Photos from the image-classification dataset "dataset" in the GitHub repository ayushpaliwal1920/BloodGroup_image_recognization. Its 8 classes are: A negative blood type, A positive blood type, AB negative blood type, AB positive blood type, B negative blood type, B positive blood type, O negative blood type, O positive blood type.

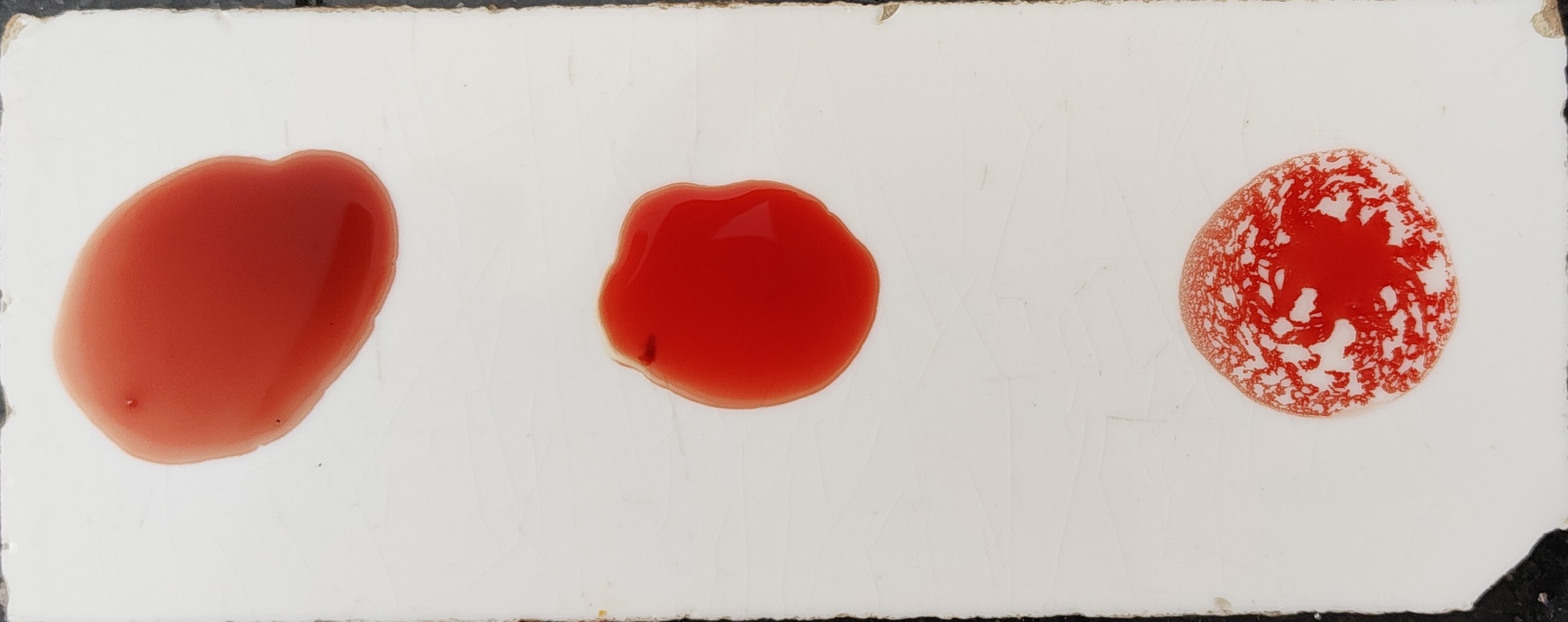
Label: O positive blood type

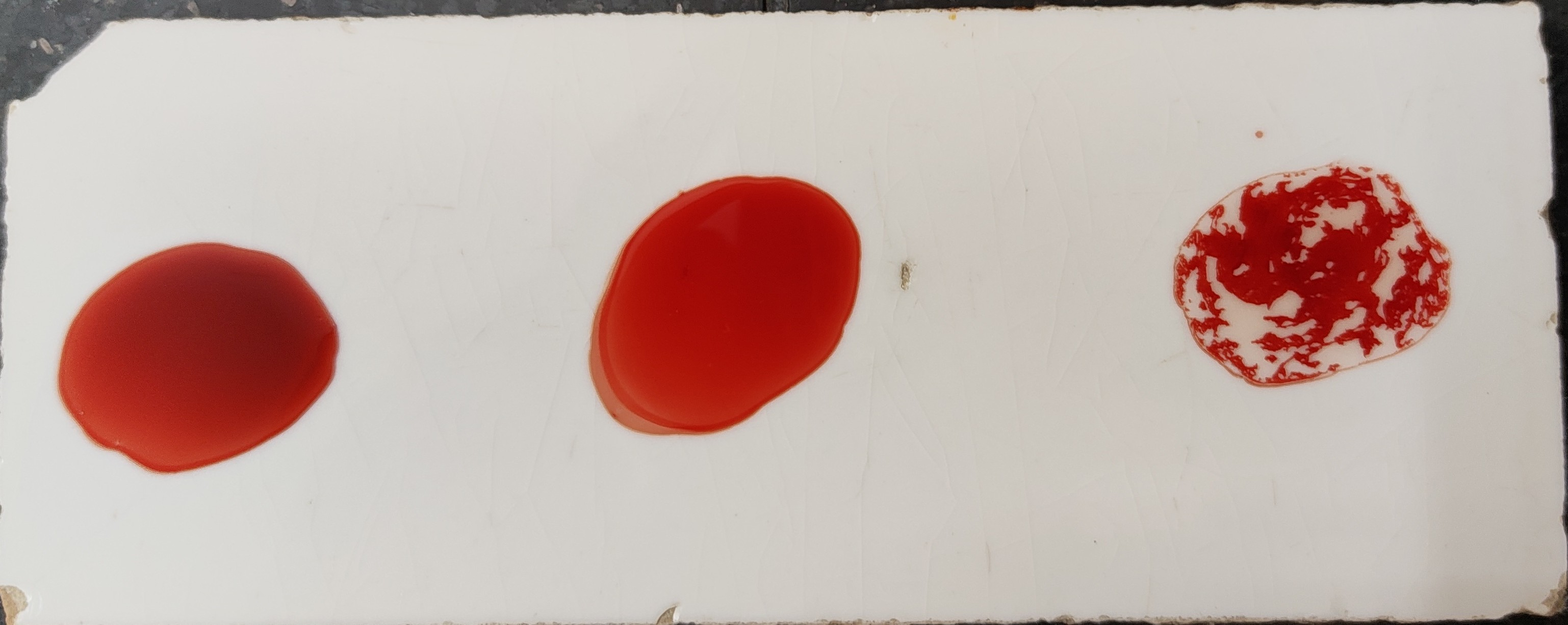
Label: O positive blood type

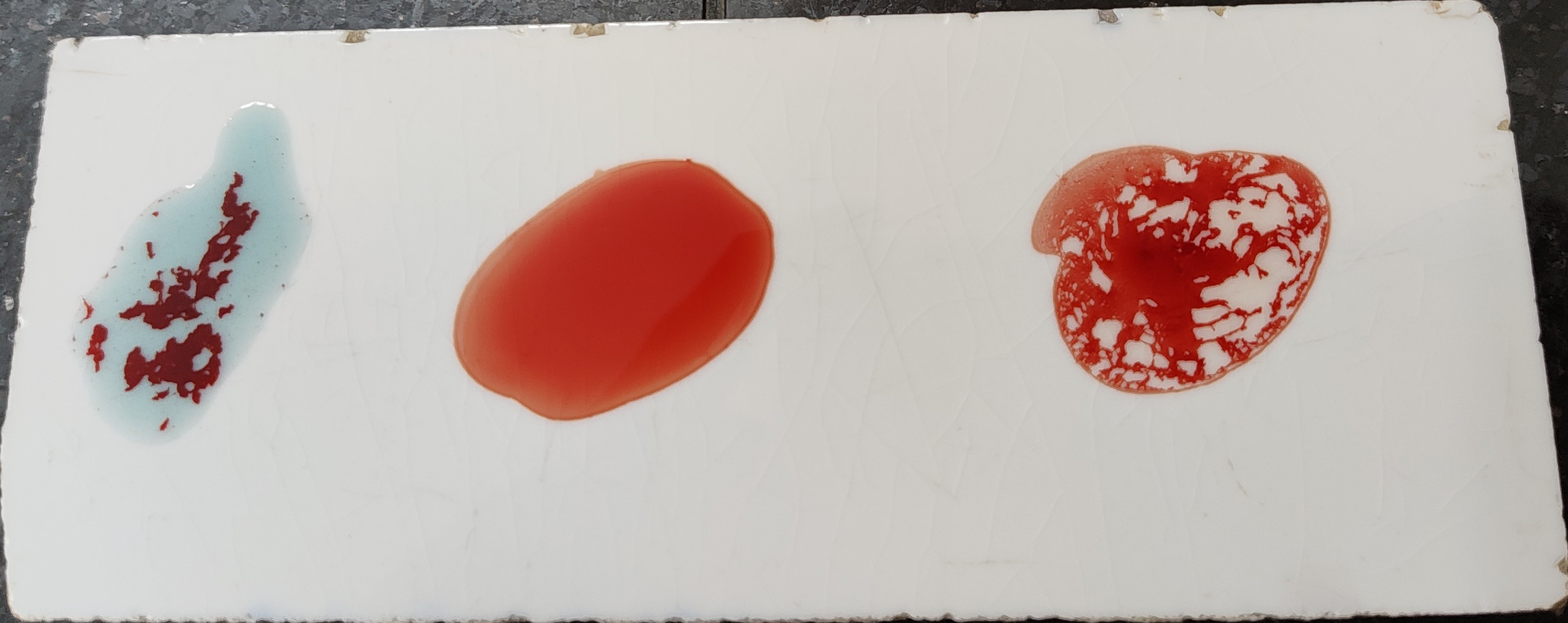
Label: A positive blood type

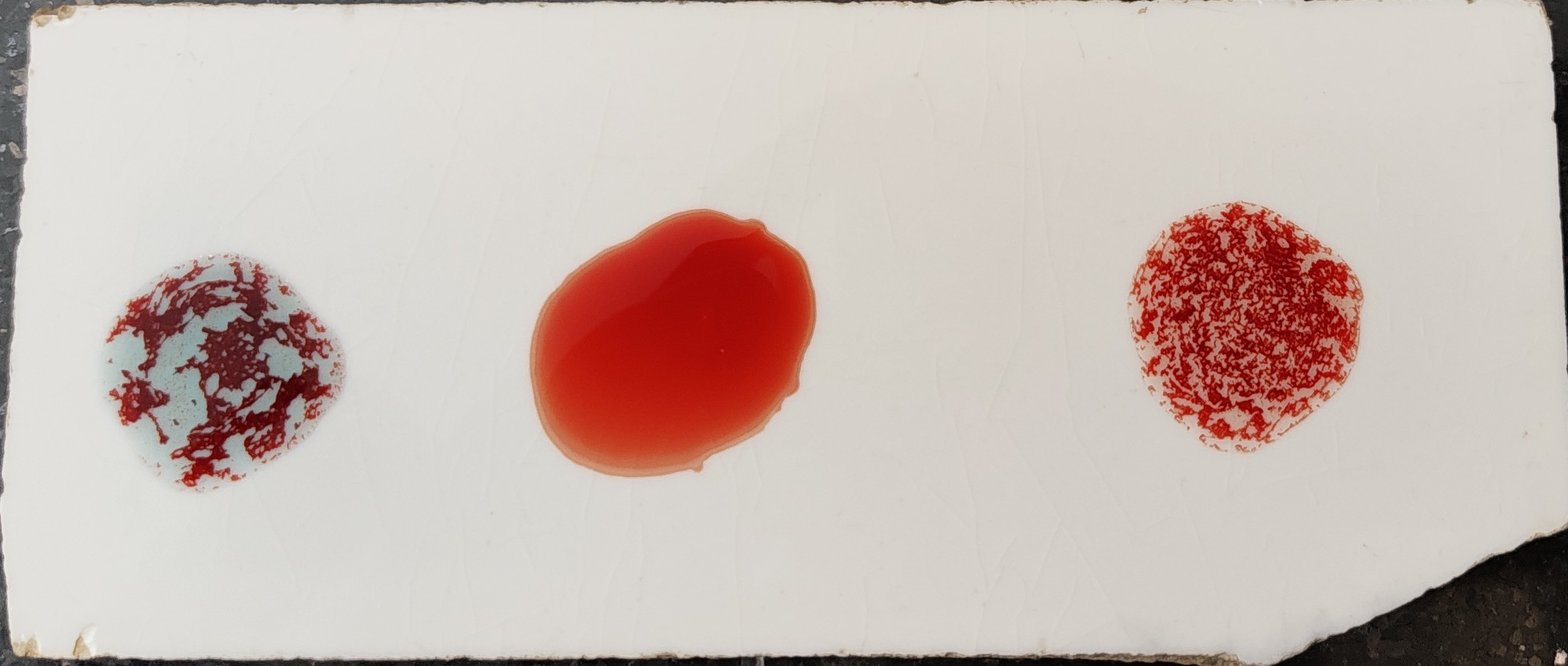
Label: A positive blood type

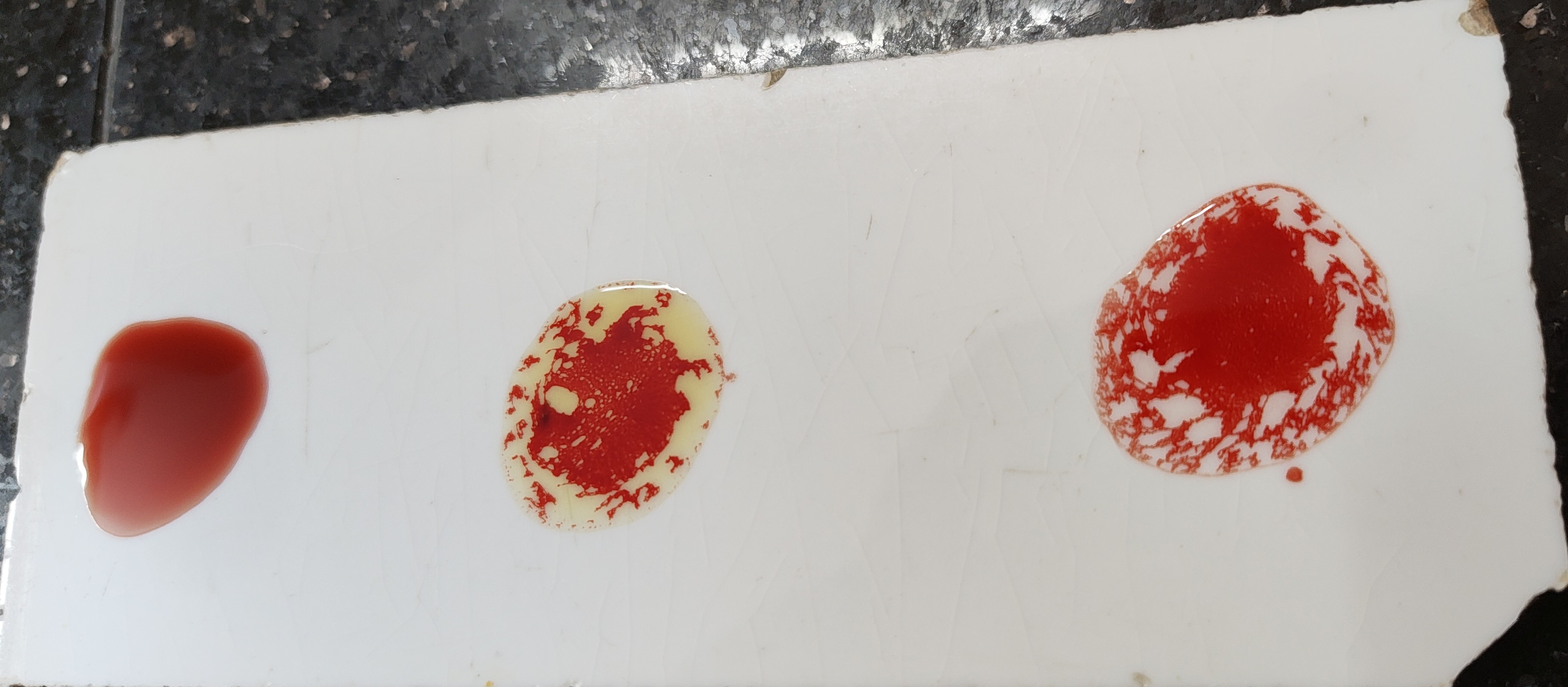
Label: B positive blood type

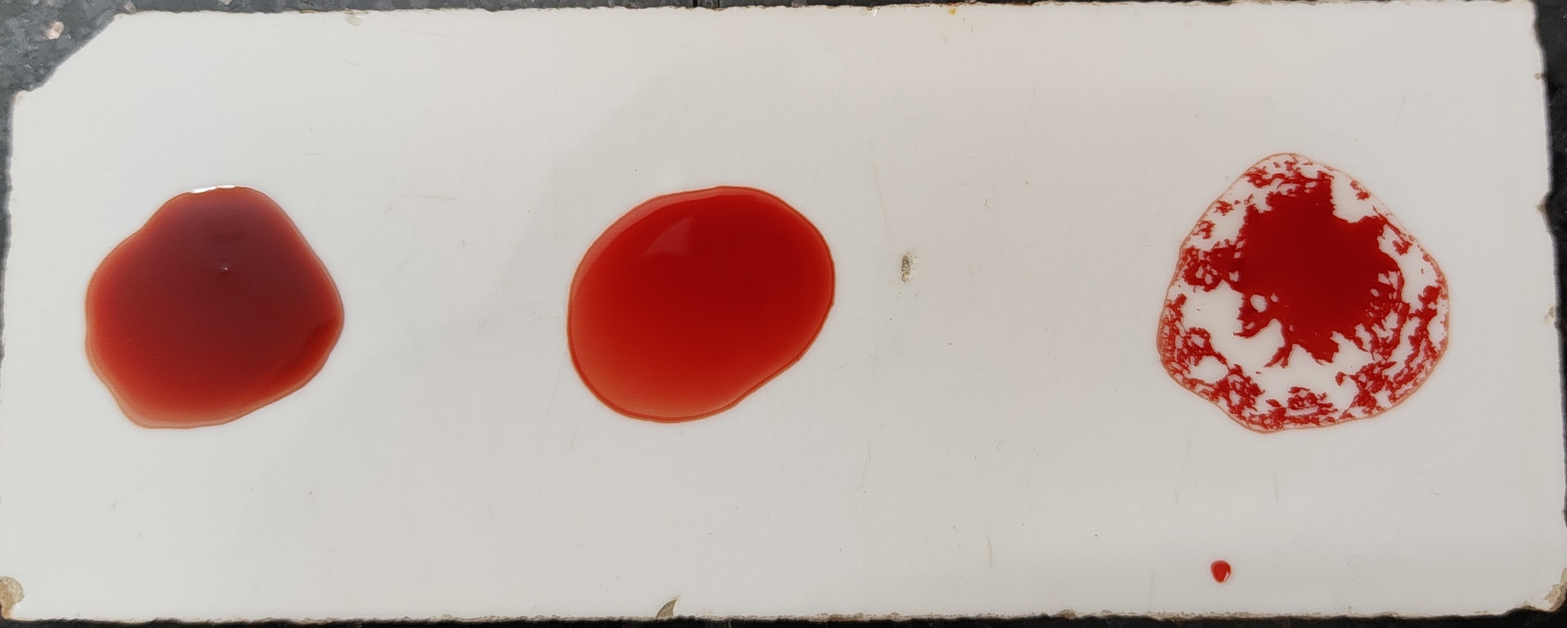
Label: O positive blood type
